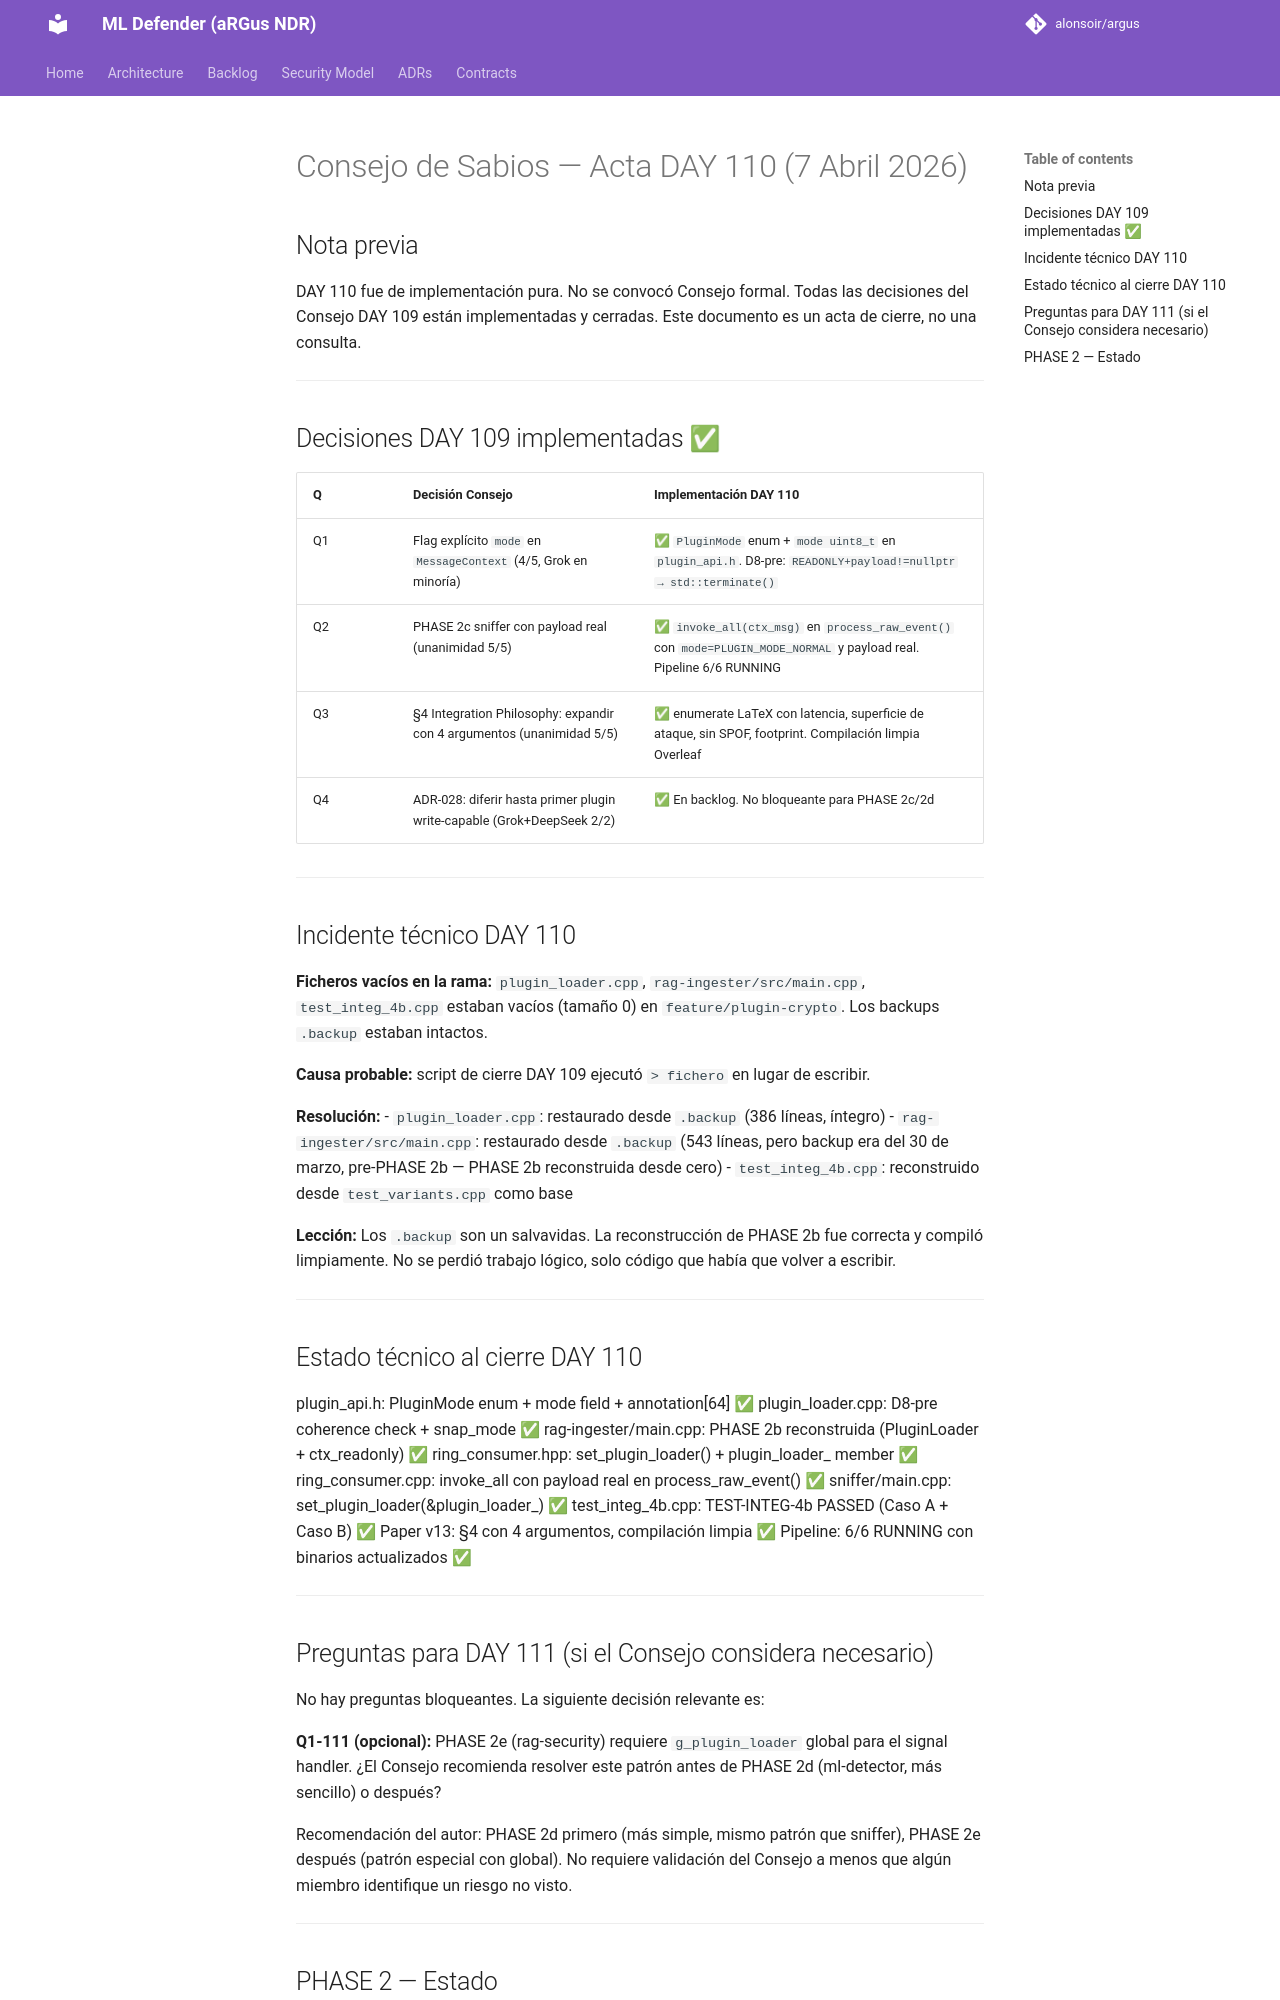

repository: alonsoir/argus · page: council/Consejo de Sabios — Acta DAY 110 (7 Abril 2026)/index.html · generator: mkdocs

# Consejo de Sabios — Acta DAY 110 (7 Abril 2026)

## Nota previa

DAY 110 fue de implementación pura. No se convocó Consejo formal.
Todas las decisiones del Consejo DAY 109 están implementadas y cerradas.
Este documento es un acta de cierre, no una consulta.

---

## Decisiones DAY 109 implementadas ✅

| Q | Decisión Consejo | Implementación DAY 110 |
|---|---|---|
| Q1 | Flag explícito `mode` en `MessageContext` (4/5, Grok en minoría) | ✅ `PluginMode` enum + `mode uint8_t` en `plugin_api.h`. D8-pre: `READONLY+payload!=nullptr → std::terminate()` |
| Q2 | PHASE 2c sniffer con payload real (unanimidad 5/5) | ✅ `invoke_all(ctx_msg)` en `process_raw_event()` con `mode=PLUGIN_MODE_NORMAL` y payload real. Pipeline 6/6 RUNNING |
| Q3 | §4 Integration Philosophy: expandir con 4 argumentos (unanimidad 5/5) | ✅ enumerate LaTeX con latencia, superficie de ataque, sin SPOF, footprint. Compilación limpia Overleaf |
| Q4 | ADR-028: diferir hasta primer plugin write-capable (Grok+DeepSeek 2/2) | ✅ En backlog. No bloqueante para PHASE 2c/2d |

---

## Incidente técnico DAY 110

**Ficheros vacíos en la rama:** `plugin_loader.cpp`, `rag-ingester/src/main.cpp`,
`test_integ_4b.cpp` estaban vacíos (tamaño 0) en `feature/plugin-crypto`.
Los backups `.backup` estaban intactos.

**Causa probable:** script de cierre DAY 109 ejecutó `> fichero` en lugar de escribir.

**Resolución:**
- `plugin_loader.cpp`: restaurado desde `.backup` (386 líneas, íntegro)
- `rag-ingester/src/main.cpp`: restaurado desde `.backup` (543 líneas,
  pero backup era del 30 de marzo, pre-PHASE 2b — PHASE 2b reconstruida desde cero)
- `test_integ_4b.cpp`: reconstruido desde `test_variants.cpp` como base

**Lección:** Los `.backup` son un salvavidas. La reconstrucción de PHASE 2b fue correcta
y compiló limpiamente. No se perdió trabajo lógico, solo código que había que volver
a escribir.

---

## Estado técnico al cierre DAY 110
plugin_api.h:          PluginMode enum + mode field + annotation[64] ✅
plugin_loader.cpp:     D8-pre coherence check + snap_mode ✅
rag-ingester/main.cpp: PHASE 2b reconstruida (PluginLoader + ctx_readonly) ✅
ring_consumer.hpp:     set_plugin_loader() + plugin_loader_ member ✅
ring_consumer.cpp:     invoke_all con payload real en process_raw_event() ✅
sniffer/main.cpp:      set_plugin_loader(&plugin_loader_) ✅
test_integ_4b.cpp:     TEST-INTEG-4b PASSED (Caso A + Caso B) ✅
Paper v13:             §4 con 4 argumentos, compilación limpia ✅
Pipeline:              6/6 RUNNING con binarios actualizados ✅
---
